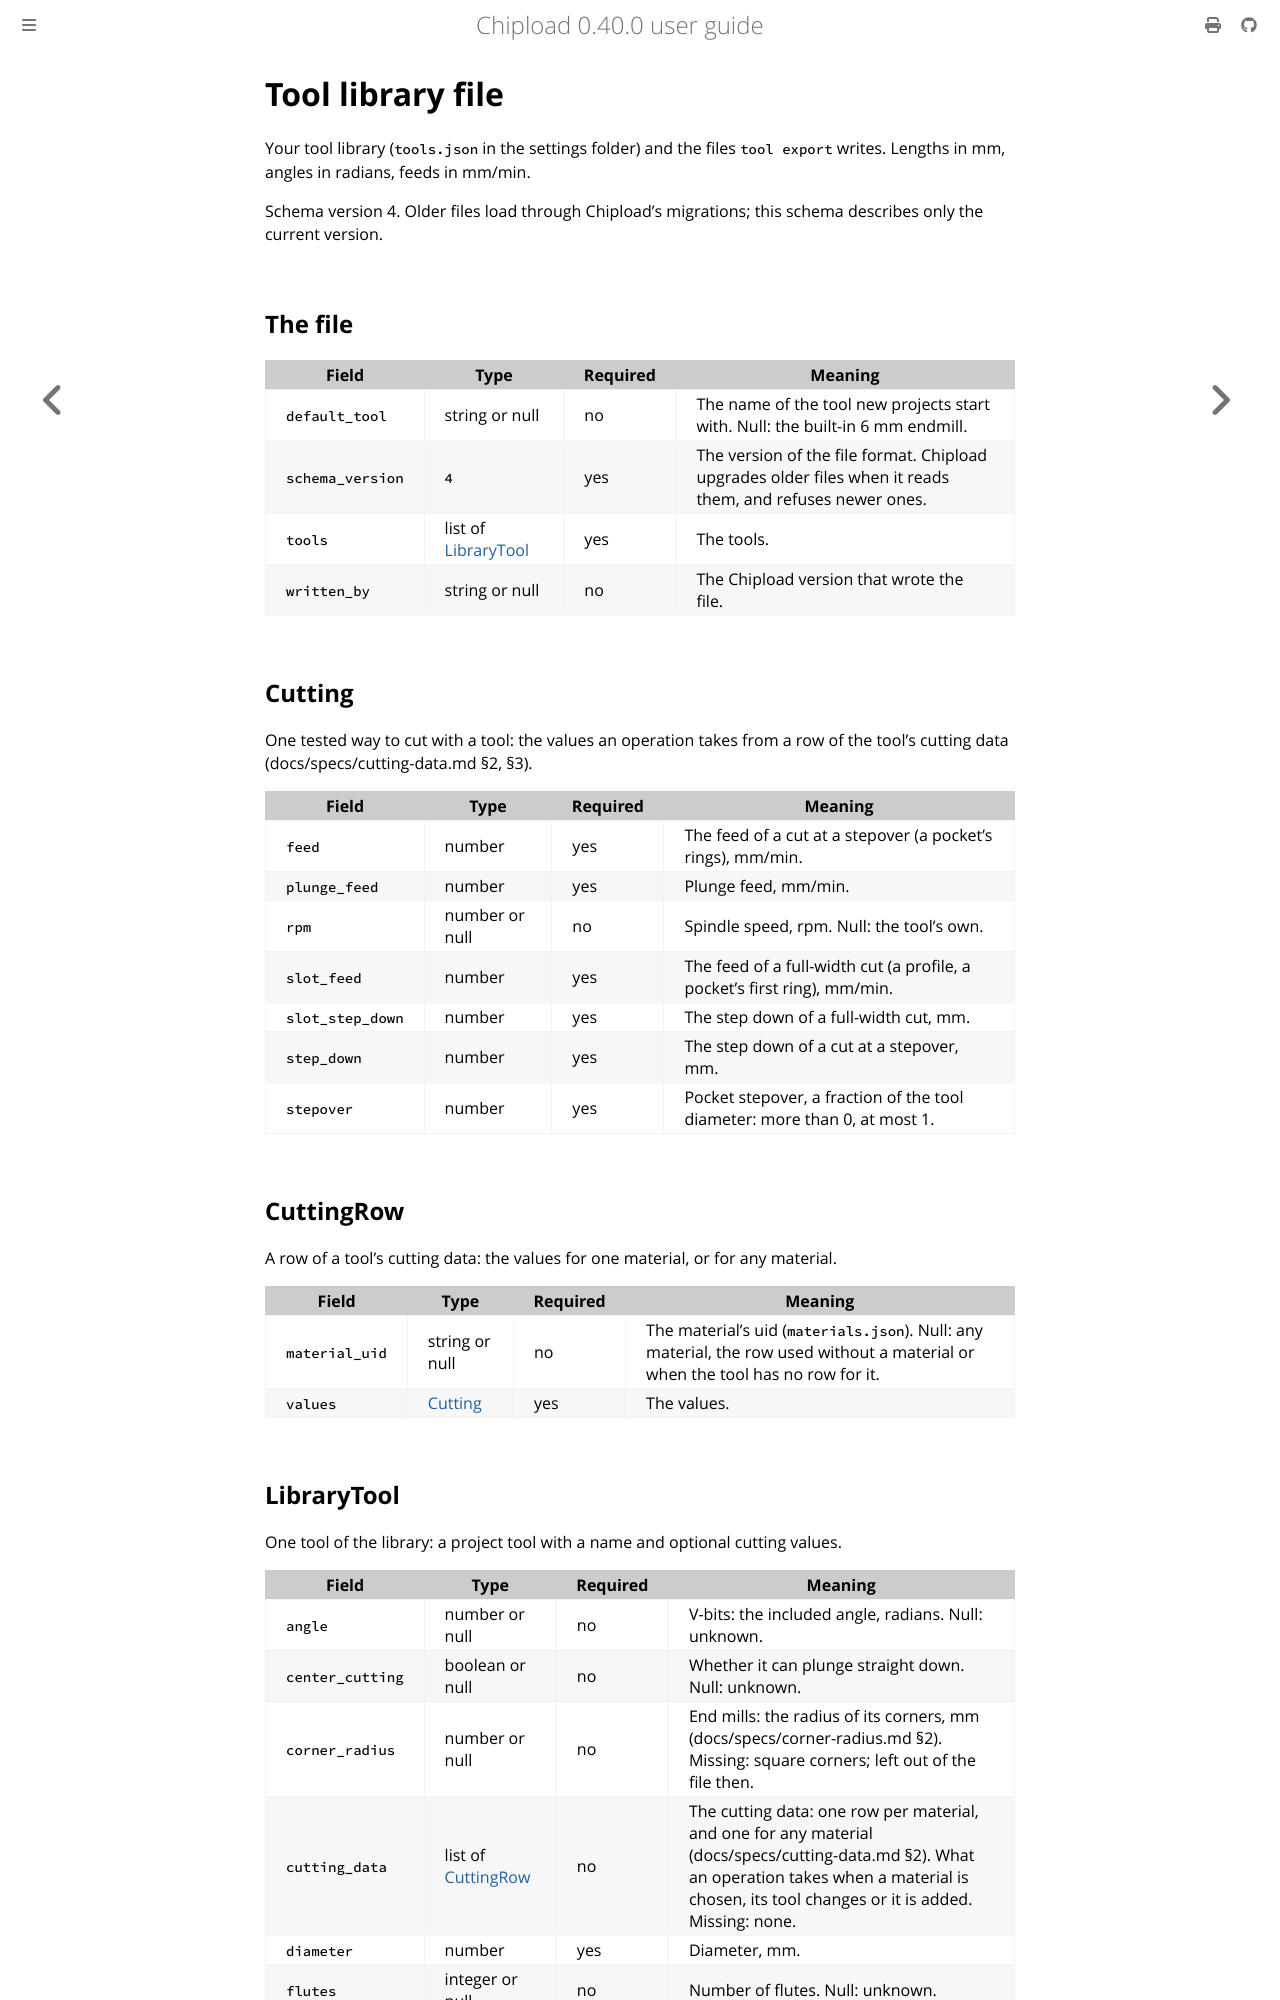

repository: chipload/chipload · page: reference/tools-file.html · generator: mdbook

# Tool library file

<!-- Generated by `chipload reference`; do not edit. Regenerate with CHIPLOAD_UPDATE_GOLDEN=1 cargo test -p chipload-cli --test guide. -->

Your tool library (`tools.json` in the settings folder) and the files `tool export` writes. Lengths in mm, angles in radians, feeds in mm/min.

Schema version 4. Older files load through Chipload's migrations; this schema describes only the current version.

## The file

| Field | Type | Required | Meaning |
|---|---|---|---|
| `default_tool` | string or null | no | The name of the tool new projects start with. Null: the built-in 6 mm endmill. |
| `schema_version` | `4` | yes | The version of the file format. Chipload upgrades older files when it reads them, and refuses newer ones. |
| `tools` | list of [LibraryTool](#librarytool) | yes | The tools. |
| `written_by` | string or null | no | The Chipload version that wrote the file. |

## Cutting

One tested way to cut with a tool: the values an operation takes from a row of the tool's cutting data (docs/specs/cutting-data.md §2, §3).

| Field | Type | Required | Meaning |
|---|---|---|---|
| `feed` | number | yes | The feed of a cut at a stepover (a pocket's rings), mm/min. |
| `plunge_feed` | number | yes | Plunge feed, mm/min. |
| `rpm` | number or null | no | Spindle speed, rpm. Null: the tool's own. |
| `slot_feed` | number | yes | The feed of a full-width cut (a profile, a pocket's first ring), mm/min. |
| `slot_step_down` | number | yes | The step down of a full-width cut, mm. |
| `step_down` | number | yes | The step down of a cut at a stepover, mm. |
| `stepover` | number | yes | Pocket stepover, a fraction of the tool diameter: more than 0, at most 1. |

## CuttingRow

A row of a tool's cutting data: the values for one material, or for any material.

| Field | Type | Required | Meaning |
|---|---|---|---|
| `material_uid` | string or null | no | The material's uid (`materials.json`). Null: any material, the row used without a material or when the tool has no row for it. |
| `values` | [Cutting](#cutting) | yes | The values. |
